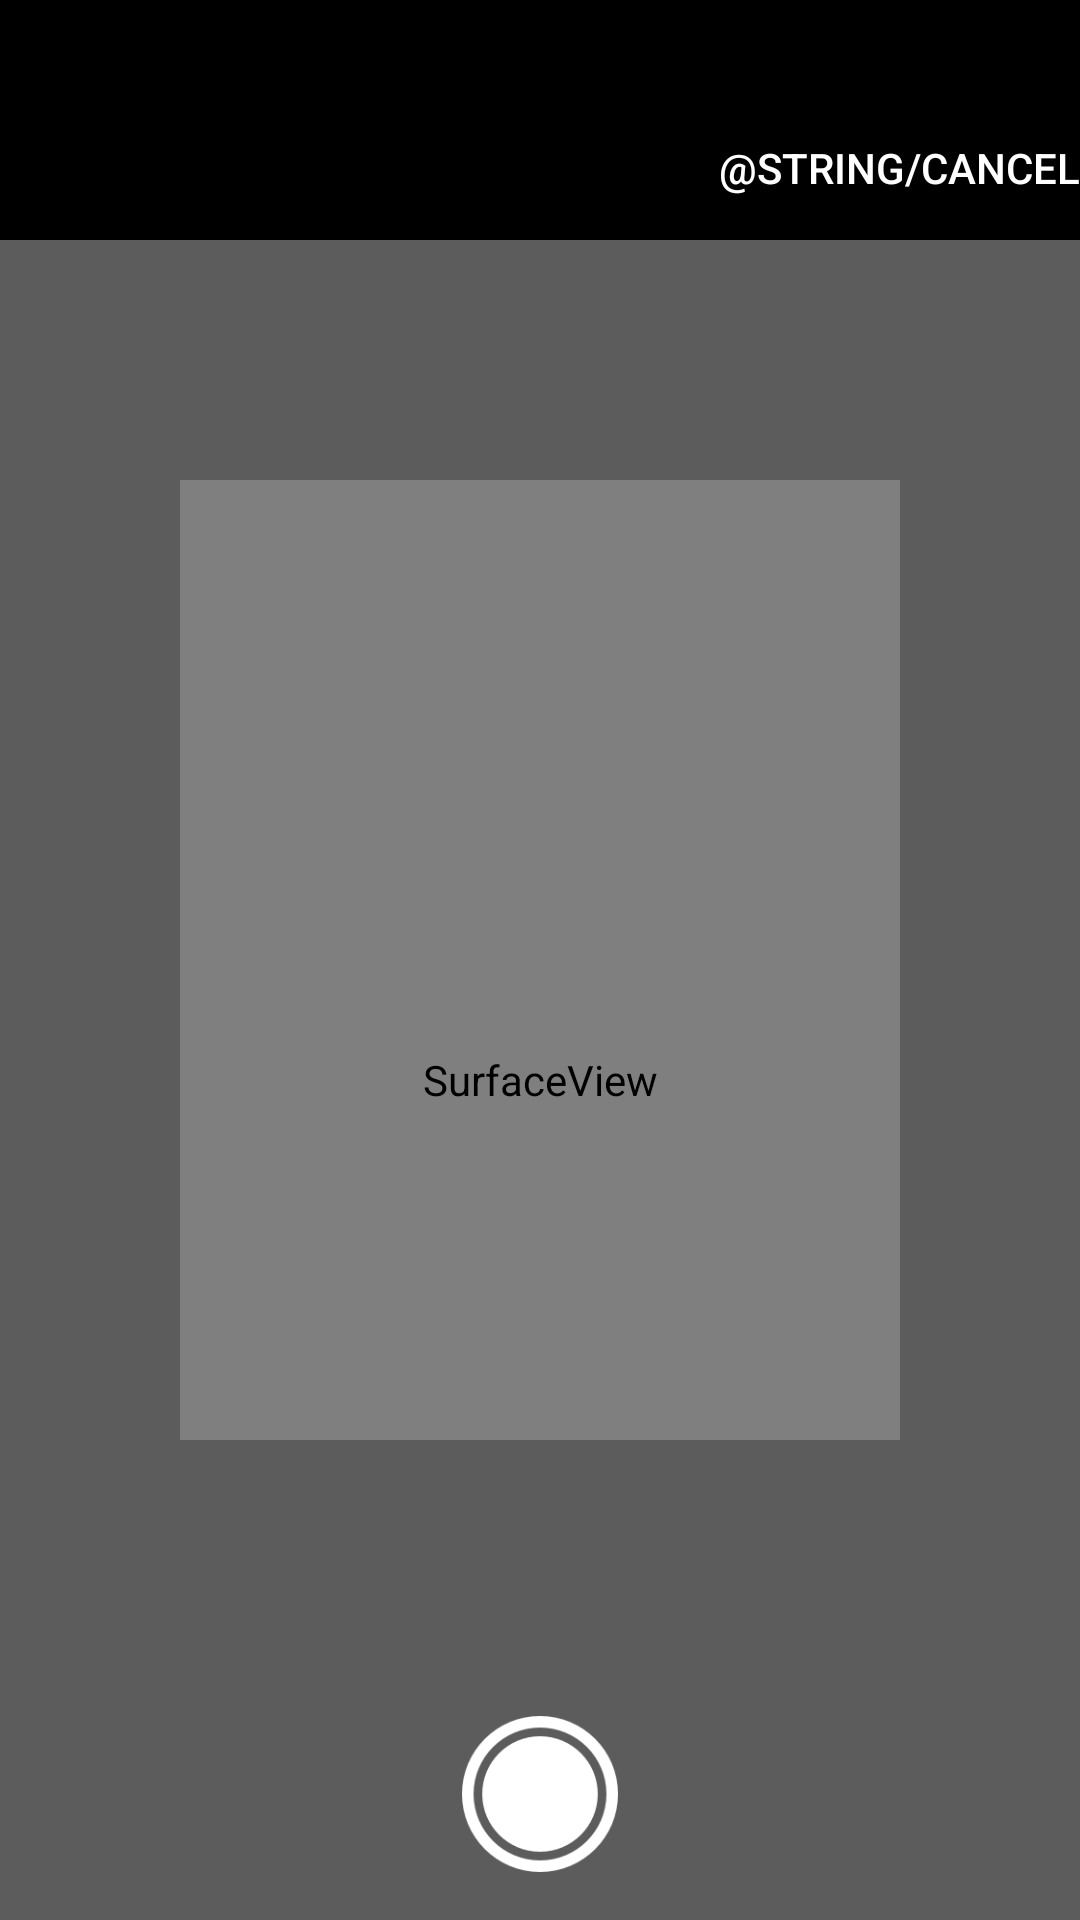

The Android layout XML behind this screen, and the referenced resources:
<!-- AndroidManifest.xml: activity theme AppTransparentTheme -->
<!-- res/layout/activity_camera.xml -->
<?xml version="1.0" encoding="utf-8"?>
<android.support.constraint.ConstraintLayout xmlns:android="http://schemas.android.com/apk/res/android"
    xmlns:app="http://schemas.android.com/apk/res-auto"
    xmlns:tools="http://schemas.android.com/tools"
    android:layout_width="match_parent"
    android:layout_height="match_parent"
    tools:context="com.rodrigo.acessoproject.ui.camera.CameraActivity">

    <RelativeLayout
        android:layout_width="match_parent"
        android:layout_height="match_parent">

        <android.view.SurfaceView
            android:id="@+id/surface_view"
            android:layout_width="match_parent"
            android:layout_height="match_parent"
            android:layout_below="@+id/back_container"/>

        <include layout="@layout/mask_document" />

        <RelativeLayout
            android:id="@+id/back_container"
            android:layout_width="match_parent"
            android:layout_height="wrap_content"
            android:background="@color/colorBlack">


            <android.support.v7.widget.AppCompatButton
                android:id="@+id/camera_cancel"
                android:layout_width="wrap_content"
                android:layout_height="wrap_content"
                android:textColor="@color/colorPrimary"
                android:layout_alignParentEnd="true"
                android:layout_marginTop="32dp"
                android:text="@string/cancel"
                android:background="@null"/>

        </RelativeLayout>


        <android.support.v7.widget.AppCompatImageButton
            android:id="@+id/take_picture"
            android:layout_width="54dp"
            android:layout_height="52dp"
            android:src="@mipmap/ic_camera_button"
            android:scaleType="fitCenter"
            android:background="@null"
            android:layout_centerHorizontal="true"
            android:layout_alignParentBottom="true"
            android:layout_marginBottom="16dp"/>

    </RelativeLayout>

</android.support.constraint.ConstraintLayout>
<!-- res/layout/mask_document.xml (included above) -->
<?xml version="1.0" encoding="utf-8"?>
<android.support.constraint.ConstraintLayout
    xmlns:android="http://schemas.android.com/apk/res/android" android:layout_width="match_parent"
    android:layout_height="match_parent">

    <LinearLayout
        android:layout_width="match_parent"
        android:layout_height="match_parent"
        android:orientation="vertical">

        <View
            android:layout_width="match_parent"
            android:layout_height="0dp"
            android:background="@color/colorBlack46"
            android:layout_weight="2"/>

        <LinearLayout
            android:layout_width="match_parent"
            android:layout_height="0dp"
            android:layout_weight="1"
            android:orientation="horizontal">

            <View
                android:layout_width="0dp"
                android:layout_height="match_parent"
                android:background="@color/colorBlack46"
                android:layout_weight="1"/>

            <View
                android:layout_width="0dp"
                android:layout_height="match_parent"
                android:layout_weight="4"/>

            <View
                android:layout_width="0dp"
                android:layout_height="match_parent"
                android:background="@color/colorBlack46"
                android:layout_weight="1"/>

        </LinearLayout>

        <LinearLayout
            android:layout_width="match_parent"
            android:layout_height="0dp"
            android:layout_weight="1"
            android:orientation="horizontal">

            <View
                android:layout_width="0dp"
                android:layout_height="match_parent"
                android:background="@color/colorBlack46"
                android:layout_weight="1"/>

            <View
                android:layout_width="0dp"
                android:layout_height="match_parent"
                android:layout_weight="4"/>

            <View
                android:layout_width="0dp"
                android:layout_height="match_parent"
                android:background="@color/colorBlack46"
                android:layout_weight="1"/>


        </LinearLayout>

        <LinearLayout
            android:layout_width="match_parent"
            android:layout_height="0dp"
            android:layout_weight="1"
            android:orientation="horizontal">

            <View
                android:layout_width="0dp"
                android:layout_height="match_parent"
                android:layout_weight="1"
                android:background="@color/colorBlack46" />


            <View
                android:layout_width="0dp"
                android:layout_height="match_parent"
                android:layout_weight="4"/>

            <View
                android:layout_width="0dp"
                android:layout_height="match_parent"
                android:background="@color/colorBlack46"
                android:layout_weight="1"/>

        </LinearLayout>

        <LinearLayout
            android:layout_width="match_parent"
            android:layout_height="0dp"
            android:layout_weight="1"
            android:orientation="horizontal">

            <View
                android:layout_width="0dp"
                android:layout_height="match_parent"
                android:background="@color/colorBlack46"
                android:layout_weight="1"/>


            <View
                android:layout_width="0dp"
                android:layout_height="match_parent"
                android:layout_weight="4"/>

            <View
                android:layout_width="0dp"
                android:layout_height="match_parent"
                android:background="@color/colorBlack46"
                android:layout_weight="1"/>

        </LinearLayout>

        <View
            android:layout_width="match_parent"
            android:layout_height="0dp"
            android:background="@color/colorBlack46"
            android:layout_weight="2"/>

    </LinearLayout>

</android.support.constraint.ConstraintLayout>
<!-- resources referenced by this layout -->
<resources>
  <color name="colorBlack">#000000</color>
  <color name="colorBlack46">#46000000</color>
  <color name="colorPrimary">#FFFFFF</color>
  <!-- mipmap ic_camera_button: png bitmap (mipmap-mdpi, 1321 bytes) -->
  <string name="cancel">Cancelar</string>
  <style name="AppTransparentTheme" parent="Theme.AppCompat.Light.NoActionBar">
          
          <item name="colorPrimary">@color/colorPrimary</item>
          <item name="colorPrimaryDark">@color/colorPrimaryDark</item>
          <item name="colorAccent">@color/colorAccent</item>
          <item name="android:windowTranslucentStatus">true</item>
          <item name="android:windowTranslucentNavigation">false</item>
      </style>
  <color name="colorPrimaryDark">@color/colorPrimary</color>
  <color name="colorAccent">#2780E7</color>
</resources>
